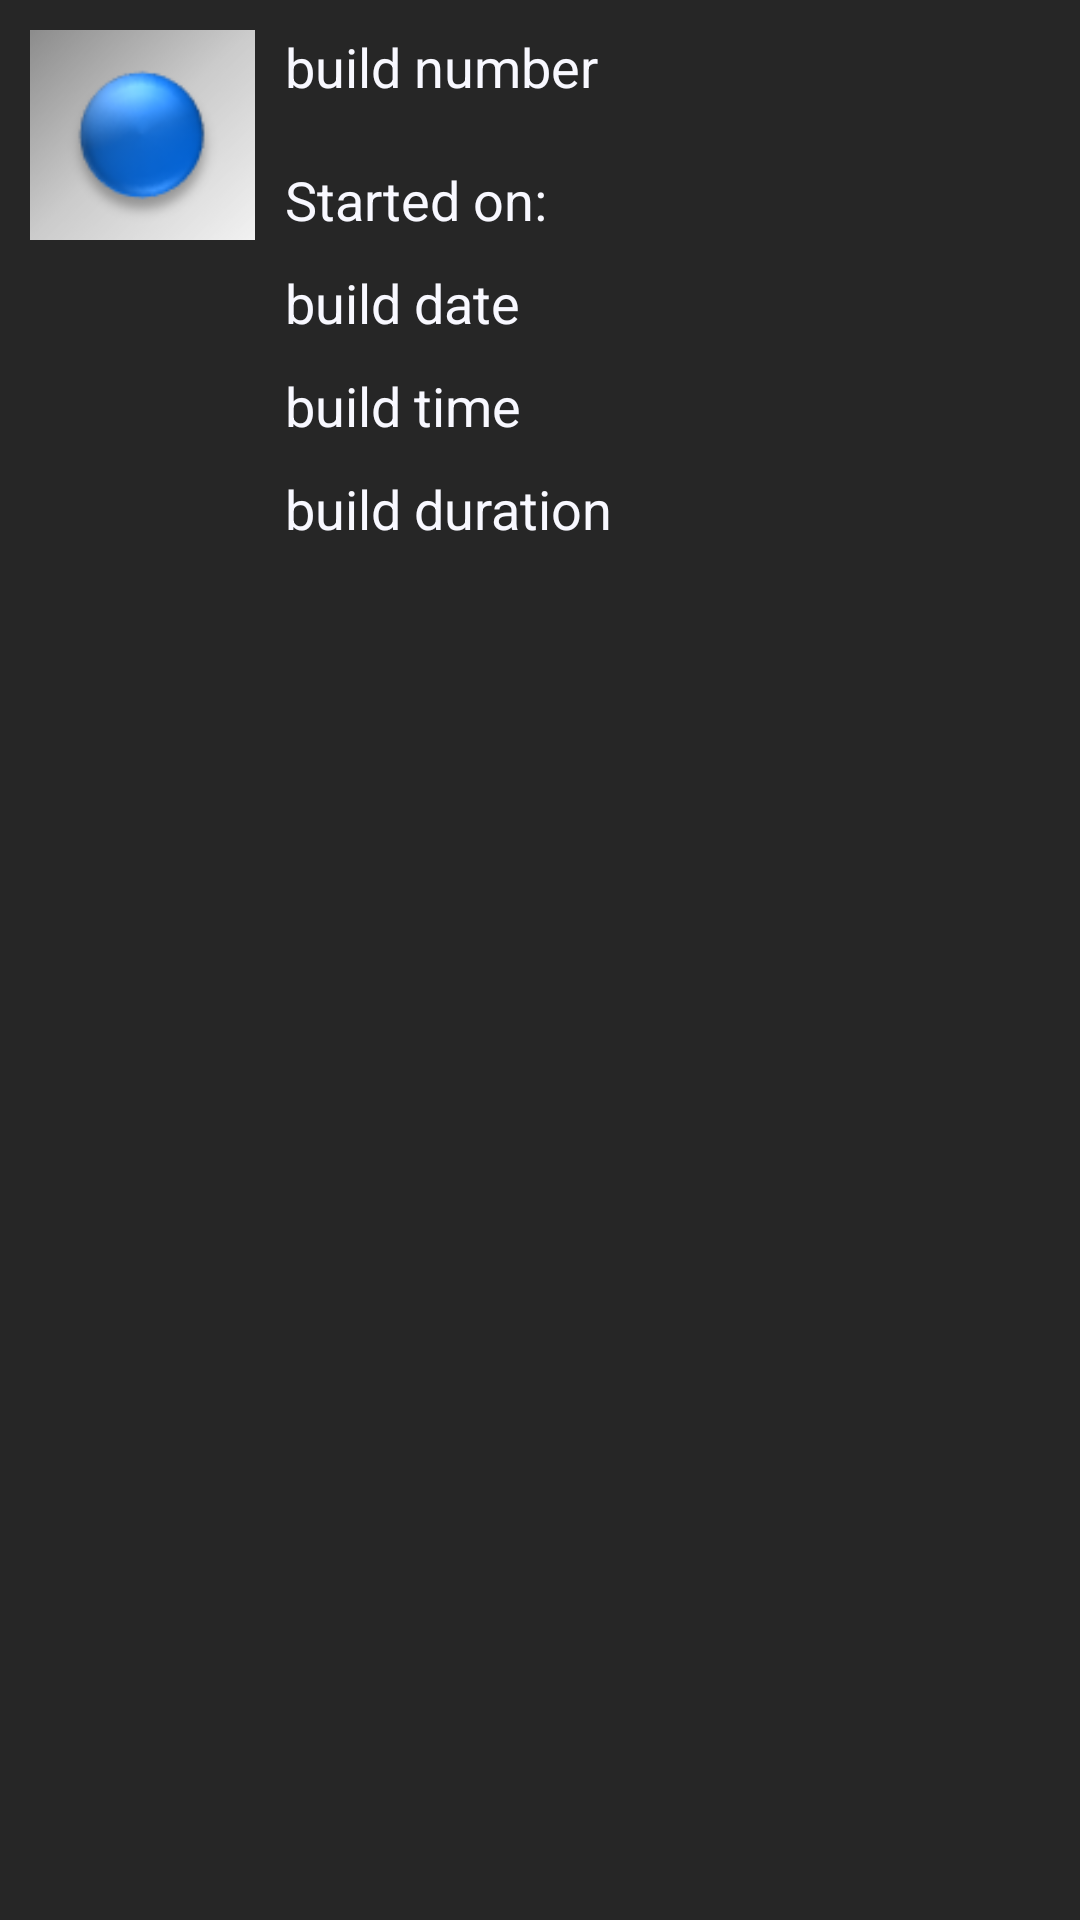

Write the Android layout XML for this screen, with the resource values it uses.
<!-- AndroidManifest.xml: application theme AppTheme -->
<!-- res/layout/build_list_item.xml -->
<?xml version="1.0" encoding="utf-8"?>
<LinearLayout xmlns:android="http://schemas.android.com/apk/res/android"
    android:layout_width="fill_parent"
    android:layout_height="wrap_content"
    android:background="#262626"
    android:orientation="horizontal" >

    <LinearLayout
        android:layout_width="match_parent"
        android:layout_height="match_parent" >

        <ImageView
            android:id="@+id/status_icon"
            android:layout_width="95dp"
            android:layout_height="90dp"
            android:paddingBottom="10dp"
            android:paddingTop="10dp"
            android:src="@drawable/blue_ball" />

        <LinearLayout
            android:layout_width="match_parent"
            android:layout_height="wrap_content"
            android:orientation="vertical" >

            <TextView
                android:id="@+id/build_number"
                android:layout_width="wrap_content"
                android:layout_height="wrap_content"
                android:layout_weight="0.46"
                android:paddingBottom="10dp"
                android:paddingTop="10dp"
                android:text="build number"
                android:textColor="#F8F8FF"
                android:textSize="18sp" />


            
            <TextView
                
        android:id="@+id/started"
        android:layout_width="wrap_content"
        android:layout_height="wrap_content"
        android:text="Started on:"
        android:paddingTop="10dp"
        android:paddingBottom="5dp"
        android:textSize = "18sp"
        android:textColor="#F8F8FF"
        android:layout_weight="0.46" />
            
                        <TextView
                android:id="@+id/build_date"
                android:layout_width="wrap_content"
                android:layout_height="wrap_content"
                android:layout_weight="0.46"
                android:paddingBottom="5dp"
                android:paddingTop="5dp"
                android:text="build date"
                android:textColor="#F8F8FF"
                android:textSize="18sp" />
            
             <TextView
                
        android:id="@+id/build_time"
        android:layout_width="wrap_content"
        android:layout_height="wrap_content"
        
        android:paddingTop="5dp"
        android:paddingBottom="5dp"
        android:text="build time"
        android:textSize = "18sp"
        android:textColor="#F8F8FF"
        android:layout_weight="0.46" />
            
            <TextView
                
        android:id="@+id/build_duration"
        android:layout_width="wrap_content"
        android:layout_height="wrap_content"
        
        android:paddingTop="5dp"
        android:paddingBottom="5dp"
        android:textSize = "18sp"
        android:text="build duration"
        android:textColor="#F8F8FF"
        android:layout_weight="0.46" />
            
        </LinearLayout>

    </LinearLayout>

</LinearLayout>
<!-- resources referenced by this layout -->
<resources>
  <!-- drawable blue_ball: png bitmap (drawable-mdpi, 11512 bytes) -->
  <style name="AppTheme" parent="AppBaseTheme">
          
      </style>
  <style name="AppBaseTheme" parent="android:Theme.Light">
          
      </style>
</resources>
